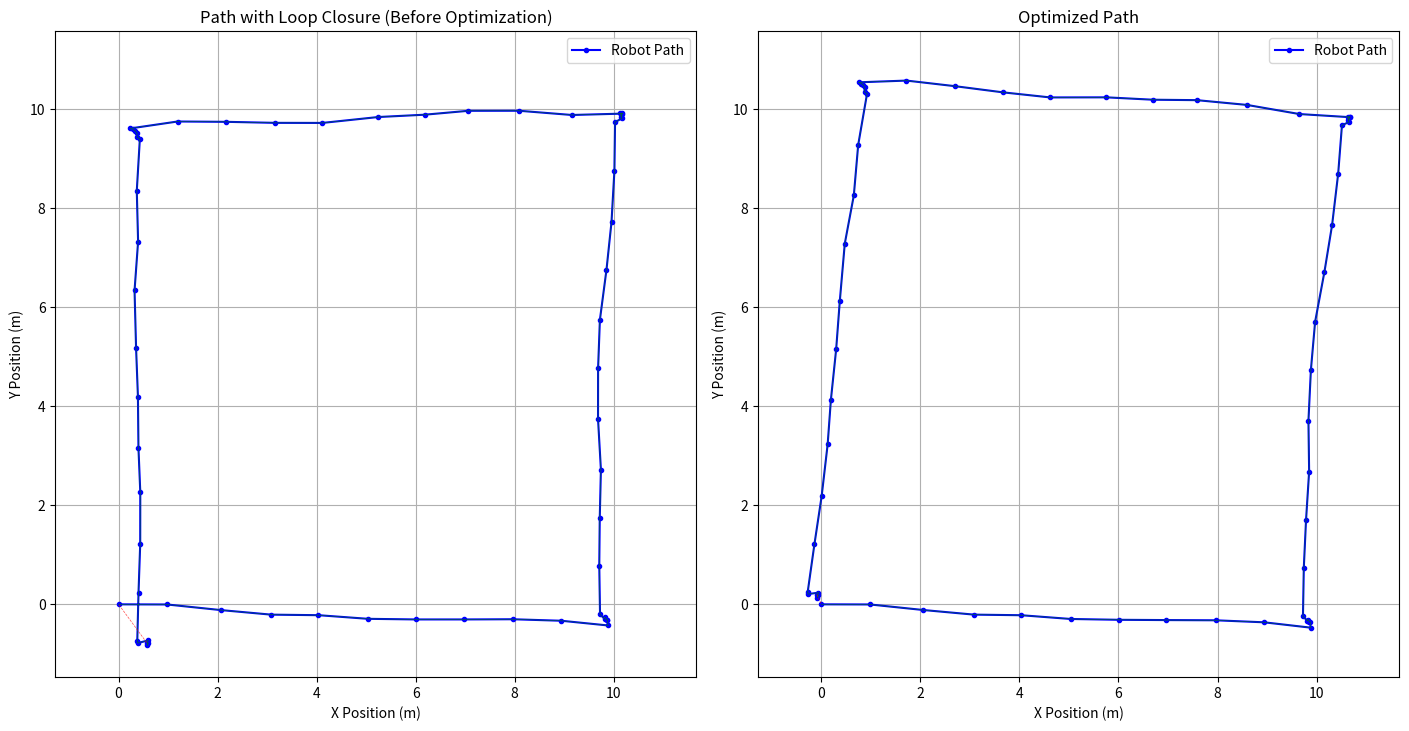

The matplotlib source for this figure:
import numpy as np
import math
from dataclasses import dataclass
from typing import List, Optional, Dict
import matplotlib.pyplot as plt
from scipy import sparse
from scipy.spatial import cKDTree as KDTree


@dataclass
class Pose2D:
    """Represents a 2D robot pose (x, y, θ) in SE(2)"""
    x: float
    y: float
    theta: float = 0.0

    def to_matrix(self) -> np.ndarray:
        """Pose2D to Homogeneous transformation matrix (3x3 for SE2)"""
        c = math.cos(self.theta)
        s = math.sin(self.theta)
        return np.array([
            [c, -s, self.x],
            [s,  c, self.y],
            [0,  0,    1]
        ])

    def inverse(self) -> 'Pose2D':
        """Inverse transformation T_inv"""
        c = math.cos(self.theta)
        s = math.sin(self.theta)
        inv_x = -c * self.x - s * self.y
        inv_y = s * self.x - c * self.y
        return Pose2D(inv_x, inv_y, -self.theta)

    def compose(self, other: 'Pose2D') -> 'Pose2D':
        """T_AB = T_A * T_B"""
        T_self = self.to_matrix()
        T_other = other.to_matrix()
        T_composed = T_self @ T_other
        
        x = T_composed[0, 2]
        y = T_composed[1, 2]
        theta = math.atan2(T_composed[1, 0], T_composed[0, 0])
        return Pose2D(x, y, theta)

    @staticmethod
    def from_matrix(matrix: np.ndarray) -> 'Pose2D':
        """Homogeneous transformation matrix to Pose2D"""
        x = matrix[0, 2]
        y = matrix[1, 2]
        theta = math.atan2(matrix[1, 0], matrix[0, 0])
        return Pose2D(x, y, theta)

    def adjoint(self) -> np.ndarray:
        """Ad(T) in SE(2)"""
        c = math.cos(self.theta)
        s = math.sin(self.theta)
        
        return np.array([
            [c, -s,  self.y],
            [s,  c, -self.x],
            [0,  0,  1]
        ])

    @staticmethod
    def exp(xi: np.ndarray) -> 'Pose2D':
        """
        Exponential map from se(2) (twist vector xi) to SE(2) (Pose2D).
        xi = [dx, dy, dtheta]
        """
        dx, dy, dtheta = xi

        if np.isclose(dtheta, 0.0, atol=1e-9): # Pure translation (theta near zero)
            return Pose2D(dx, dy, 0.0)
        else:
            c = np.cos(dtheta)
            s = np.sin(dtheta)
            
            # The translation part of the exp map: J(w) * [vx, vy]^T
            # where J(w) = [sin(w)/w, (1-cos(w))/w; -(1-cos(w))/w, sin(w)/w]
            A = s / dtheta
            B = (1 - c) / dtheta
            
            trans_x = A * dx + B * dy
            trans_y = -B * dx + A * dy
            
            return Pose2D(trans_x, trans_y, dtheta)

    def log(self) -> np.ndarray:
        """
        Logarithm map from SE(2) (Pose2D) to se(2) (twist vector xi).
        Returns [dx, dy, dtheta]
        """
        x, y, theta = self.x, self.y, self.theta
        
        if np.isclose(theta, 0.0, atol=1e-9): # Pure translation
            return np.array([x, y, 0.0])
        else:
            half_theta = theta / 2.0
            
            # Special case for theta near pi (180 degrees) due to numerical issues with tan(theta/2)
            if np.isclose(abs(theta), np.pi, atol=1e-9):
                vx = y / np.pi
                vy = -x / np.pi
            else:
                cot_half_theta = 1.0 / np.tan(half_theta)
                
                term1 = half_theta * cot_half_theta
                term2 = half_theta
                
                vx = term1 * x + term2 * y
                vy = -term2 * x + term1 * y
            
            return np.array([vx, vy, theta])

    def __add__(self, delta: np.ndarray) -> 'Pose2D':
        """
        Apply a delta vector (from se(2) / twist) to the pose (SE(2)) using exponential map.
        This is the correct Lie Group update: T_new = T_old * exp(delta_twist)
        """
        delta_pose = Pose2D.exp(delta)
        return self.compose(delta_pose)

    def __sub__(self, other: 'Pose2D') -> np.ndarray:
        """
        Compute the 'error' in se(2) (twist vector) from 'other' to 'self'.
        This represents the delta to go from 'other' to 'self'.
        error = log(other_inv * self)
        """
        relative_transform_matrix = other.inverse().to_matrix() @ self.to_matrix()
        relative_transform_pose = Pose2D.from_matrix(relative_transform_matrix)
        return relative_transform_pose.log()


@dataclass
class Edge:
    """Represents a constraint (edge) in the pose graph"""
    from_id: int
    to_id: int
    measurement: Pose2D # The observed relative transformation
    information: np.ndarray # Information matrix (inverse of covariance)
    edge_type: str = "odometry" # "odometry", "observation", "loop_closure"


class PoseGraph:
    def __init__(self):
        self.nodes: List[Pose2D] = []
        self.edges: List[Edge] = []
        self.node_covariances: Dict[int, np.ndarray] = {} 
        self.node_id_to_idx: Dict[int, int] = {} 


    def add_node(self, pose: Pose2D, 
                 initial_covariance: Optional[np.ndarray] = None) -> int:
        """Add a new node (robot pose) to the graph"""
        node_id = len(self.nodes)
        self.nodes.append(pose)
        self.node_id_to_idx[node_id] = node_id * 3 
        if initial_covariance is not None:
            self.node_covariances[node_id] = initial_covariance
        return node_id

    def add_edge(self, from_id: int, to_id: int, 
                 measurement: Pose2D, information: np.ndarray, 
                 edge_type: str = "odometry") -> None:
        """Add a new edge (constraint) to the graph"""
        edge = Edge(from_id, to_id, measurement, information, edge_type)
        self.edges.append(edge)

    @property
    def state_dimension(self) -> int:
        """Total dimension of the state vector (all pose parameters)"""
        return len(self.nodes) * 3


# Graph Construction
class GraphBuilder:
    def __init__(self, initial_pose: Pose2D, initial_covariance: np.ndarray):
        self.pose_graph = PoseGraph()
        self.current_pose_id = self.pose_graph.add_node(initial_pose, initial_covariance)

    def add_odometry_measurement(self, 
                                odom_measurement: Pose2D, # Relative pose transformation
                                uncertainty: np.ndarray) -> None:
        prev_pose = self.pose_graph.nodes[self.current_pose_id]
        new_pose = prev_pose.compose(odom_measurement)
        
        new_pose_id = self.pose_graph.add_node(new_pose)
        
        information = np.linalg.inv(uncertainty)
        self.pose_graph.add_edge(
            self.current_pose_id,
            new_pose_id,
            odom_measurement,
            information,
            edge_type="odometry"
        )
        self.current_pose_id = new_pose_id


# Loop Closure Detection
@dataclass
class LoopClosure:
    from_id: int
    to_id: int
    relative_transform: Pose2D 

class LoopClosureDetector:
    def __init__(self, pose_graph: PoseGraph, distance_threshold: float = 2.0):
        self.pose_graph = pose_graph
        self.distance_threshold = distance_threshold
        self.kdtree = None 

    def _update_spatial_index(self) -> None:
        poses_xy = np.array([[pose.x, pose.y] for pose in self.pose_graph.nodes])
        self.kdtree = KDTree(poses_xy)

    def detect_potential_loop_closure(self, current_pose_id: int) -> Optional[LoopClosure]:
        current_pose = self.pose_graph.nodes[current_pose_id]
        
        self._update_spatial_index()

        query_point = np.array([current_pose.x, current_pose.y])
        nearby_indices = self.kdtree.query_ball_point(query_point, self.distance_threshold)
        
        candidate_loop_ids = [
            idx for idx in nearby_indices 
            if abs(current_pose_id - idx) > 50 and idx < current_pose_id
        ]
        
        if candidate_loop_ids:
            matched_id = candidate_loop_ids[0]
            matched_pose = self.pose_graph.nodes[matched_id]

            relative_transform_matrix = matched_pose.inverse().to_matrix() @ current_pose.to_matrix()
            relative_transform = Pose2D.from_matrix(relative_transform_matrix)

            print(f"Loop closure detected: {current_pose_id} to {matched_id}")
            return LoopClosure(matched_id, current_pose_id, relative_transform)
        return None


def normalize_angle(theta):
    return (theta + np.pi) % (2 * np.pi) - np.pi

# Optimization (Gauss-Newton)
class GraphOptimizer:
    def __init__(self, pose_graph: PoseGraph):
        self.pose_graph = pose_graph

    def optimize(self, max_iterations: int = 100, 
                 convergence_thresh: float = 1e-6) -> None:
        prev_total_error = float('inf') 

        for iteration in range(max_iterations):
            current_total_error = self.compute_total_error()
            print(f"Iteration {iteration}: Current error: {current_total_error:.4f}")

            # Detect Convergence
            if abs(prev_total_error - current_total_error) < convergence_thresh:
                print(f"Converged after {iteration} iterations. Final error: {current_total_error:.4f}")
                break

            # Stop when significantly diverging
            if current_total_error > prev_total_error * 10 and iteration > 0:
                print(f"Warning: Error diverging. Stopping optimization. Current error: {current_total_error:.4f}")
                break

            if np.isnan(current_total_error):
                print(f"Error is NaN. Stopping optimization.")
                break

            prev_total_error = current_total_error

            H = sparse.lil_matrix((self.pose_graph.state_dimension, self.pose_graph.state_dimension))
            b = np.zeros(self.pose_graph.state_dimension)

            H[0:3, 0:3] += np.eye(3) * 1e9 

            for edge in self.pose_graph.edges:
                from_idx_start = self.pose_graph.node_id_to_idx[edge.from_id]
                to_idx_start = self.pose_graph.node_id_to_idx[edge.to_id]
                
                pose_i = self.pose_graph.nodes[edge.from_id]
                pose_j = self.pose_graph.nodes[edge.to_id]
                
                Z_ij = edge.measurement
                
                T_ij_est = pose_i.inverse().compose(pose_j)

                error_vector = Z_ij.inverse().compose(T_ij_est).log()
                
                omega = edge.information 

                J_i = - edge.measurement.inverse().adjoint()
                J_j = np.eye(3) 

                H_ii = J_i.T @ omega @ J_i
                H_ij = J_i.T @ omega @ J_j
                H_jj = J_j.T @ omega @ J_j

                H[from_idx_start:from_idx_start+3, from_idx_start:from_idx_start+3] += H_ii
                H[from_idx_start:from_idx_start+3, to_idx_start:to_idx_start+3] += H_ij
                H[to_idx_start:to_idx_start+3, from_idx_start:from_idx_start+3] += H_ij.T 
                H[to_idx_start:to_idx_start+3, to_idx_start:to_idx_start+3] += H_jj
                
                b[from_idx_start:from_idx_start+3] += J_i.T @ omega @ error_vector
                b[to_idx_start:to_idx_start+3] += J_j.T @ omega @ error_vector

            H_sparse = H.tocsr()
            
            try:
                delta_x = sparse.linalg.spsolve(H_sparse, -b)
            except RuntimeError as e:
                print(f"Warning: Sparse solver error - {e}. Falling back to dense solve.")
                try:
                    delta_x = np.linalg.solve(H_sparse.todense(), -b)
                except np.linalg.LinAlgError:
                    print("ERROR: Singular matrix encountered during dense solve. Optimization stopped.")
                    break
            
            if np.linalg.norm(delta_x) < convergence_thresh * 1e-2:
                 print(f"Delta_x norm ({np.linalg.norm(delta_x):.6e}) below threshold. Converged.")
                 break

            for i in range(len(self.pose_graph.nodes)):
                idx_start = self.pose_graph.node_id_to_idx[i]
                delta_pose_vector = delta_x[idx_start:idx_start+3]

                delta_pose_vector[2] = normalize_angle(delta_pose_vector[2])
                
                self.pose_graph.nodes[i] = self.pose_graph.nodes[i] + delta_pose_vector
            
        else:
            print(f"Optimization finished after {max_iterations} iterations. Final error: {self.compute_total_error():.4f}")

    def compute_total_error(self) -> float:
        total_error = 0.0
        
        for edge in self.pose_graph.edges:
            pose_i = self.pose_graph.nodes[edge.from_id]
            pose_j = self.pose_graph.nodes[edge.to_id]
            
            T_ij_est = pose_i.inverse().compose(pose_j)
            
            error_vector = edge.measurement.inverse().compose(T_ij_est).log()
            weighted_error = error_vector.T @ edge.information @ error_vector
            total_error += weighted_error
        
        fixed_node_error_vector = self.pose_graph.nodes[0].log()
        prior_information = np.eye(3) * 1e9 
        total_error += fixed_node_error_vector.T @ prior_information @ fixed_node_error_vector

        return total_error


# Visualization
class SLAMVisualizer:
    def __init__(self, pose_graph: PoseGraph, ax=None):
        self.pose_graph = pose_graph
        if ax is None:
            self.fig, self.ax = plt.subplots(figsize=(6, 6))
        else:
            self.ax = ax

        self.ax.set_aspect('equal', adjustable='box')

    def visualize_graph(self, title: str = "SLAM Graph") -> None:
        self.ax.clear()
        self.ax.set_title(title)

        poses_x = [pose.x for pose in self.pose_graph.nodes]
        poses_y = [pose.y for pose in self.pose_graph.nodes]
        self.ax.plot(poses_x, poses_y, 'b.-', label='Robot Path')
        
        for edge in self.pose_graph.edges:
            p1 = self.pose_graph.nodes[edge.from_id]
            p2 = self.pose_graph.nodes[edge.to_id]
            
            line_style = '-'
            alpha = 0.7
            if edge.edge_type == "odometry":
                color = 'g'
            elif edge.edge_type == "loop_closure":
                color = 'r'
                line_style = '--'
            else:
                color = 'y'
            
            self.ax.plot([p1.x, p2.x], [p1.y, p2.y], color=color, linestyle=line_style, alpha=alpha, linewidth=0.5)

        self.ax.legend()
        self.ax.set_xlabel("X Position (m)")
        self.ax.set_ylabel("Y Position (m)")
        self.ax.grid(True)


def run_slam_demo():
    print("Starting Graph SLAM Demonstration...")

    initial_pose = Pose2D(0, 0, 0)
    initial_covariance = np.diag([0.01, 0.01, np.radians(1)])**2 

    graph_builder = GraphBuilder(initial_pose, initial_covariance)
    # loop_detector = LoopClosureDetector(graph_builder.pose_graph, distance_threshold=2.5)

    odom_uncertainty = np.diag([0.1, 0.1, np.radians(5)])**2 

    # Simulated Path with noise
    print("\nSimulating robot movement and adding odometry...")
    path_segments = [
        (Pose2D(1, 0, 0), 10), 
        (Pose2D(0, 0, np.radians(90)), 5), 
        (Pose2D(1, 0, 0), 10), 
        (Pose2D(0, 0, np.radians(90)), 5), 
        (Pose2D(1, 0, 0), 10), 
        (Pose2D(0, 0, np.radians(90)), 5), 
        (Pose2D(1, 0, 0), 10), 
        (Pose2D(0, 0, np.radians(90)), 5), 
    ]
    
    np.random.seed(2)
    odom_noise_scale = 0.05

    for rel_pose_template, steps in path_segments:
        for _ in range(steps):
            noisy_rel_pose = Pose2D(
                rel_pose_template.x + np.random.normal(0, odom_noise_scale),
                rel_pose_template.y + np.random.normal(0, odom_noise_scale),
                rel_pose_template.theta + np.random.normal(0, odom_noise_scale / 5.0) 
            )
            graph_builder.add_odometry_measurement(noisy_rel_pose, odom_uncertainty)

    print(f"Initial graph built with {len(graph_builder.pose_graph.nodes)} poses and "
          f"{len(graph_builder.pose_graph.edges)} odometry edges.")

    # Plot graph
    fig, (ax1, ax2) = plt.subplots(1, 2, figsize=(14, 7), constrained_layout=True)

    initial_visualizer = SLAMVisualizer(graph_builder.pose_graph, ax=ax1)
    initial_visualizer.visualize_graph("Initial Path (with Odometry Drift)")

    # After SLAM corrected graph
    print("\nAdding a simulated loop closure constraint...")
    
    loop_closure_measurement = Pose2D(0.1, -0.2, np.radians(5)) 
    loop_closure_information = np.diag([1.0, 1.0, 0.1])**2 * 10
    
    graph_builder.pose_graph.add_edge(
        graph_builder.current_pose_id, 
        0,                             
        loop_closure_measurement,      
        loop_closure_information,
        edge_type="loop_closure"
    )
    print(f"Added loop closure edge from node {graph_builder.current_pose_id} to node 0.")
    
    initial_visualizer.visualize_graph("Path with Loop Closure (Before Optimization)")

    print("\nStarting Graph Optimization (Gauss-Newton)...")
    optimizer = GraphOptimizer(graph_builder.pose_graph)
    optimizer.optimize(max_iterations=50)

    # Plot graph
    optimized_visualizer = SLAMVisualizer(graph_builder.pose_graph, ax=ax2)
    optimized_visualizer.visualize_graph("Optimized Path")

    # Axes
    all_x = [pose.x for pose in graph_builder.pose_graph.nodes]
    all_y = [pose.y for pose in graph_builder.pose_graph.nodes]
    x_min, x_max = min(all_x), max(all_x)
    y_min, y_max = min(all_y), max(all_y)

    ax1.set_xlim(x_min - 1, x_max + 1)
    ax1.set_ylim(y_min - 1, y_max + 1)
    ax2.set_xlim(x_min - 1, x_max + 1)
    ax2.set_ylim(y_min - 1, y_max + 1)

    plt.show()

    print("\nDemo Complete!")
    print("Close the plot windows to exit.\n")


if __name__ == "__main__":
    run_slam_demo()